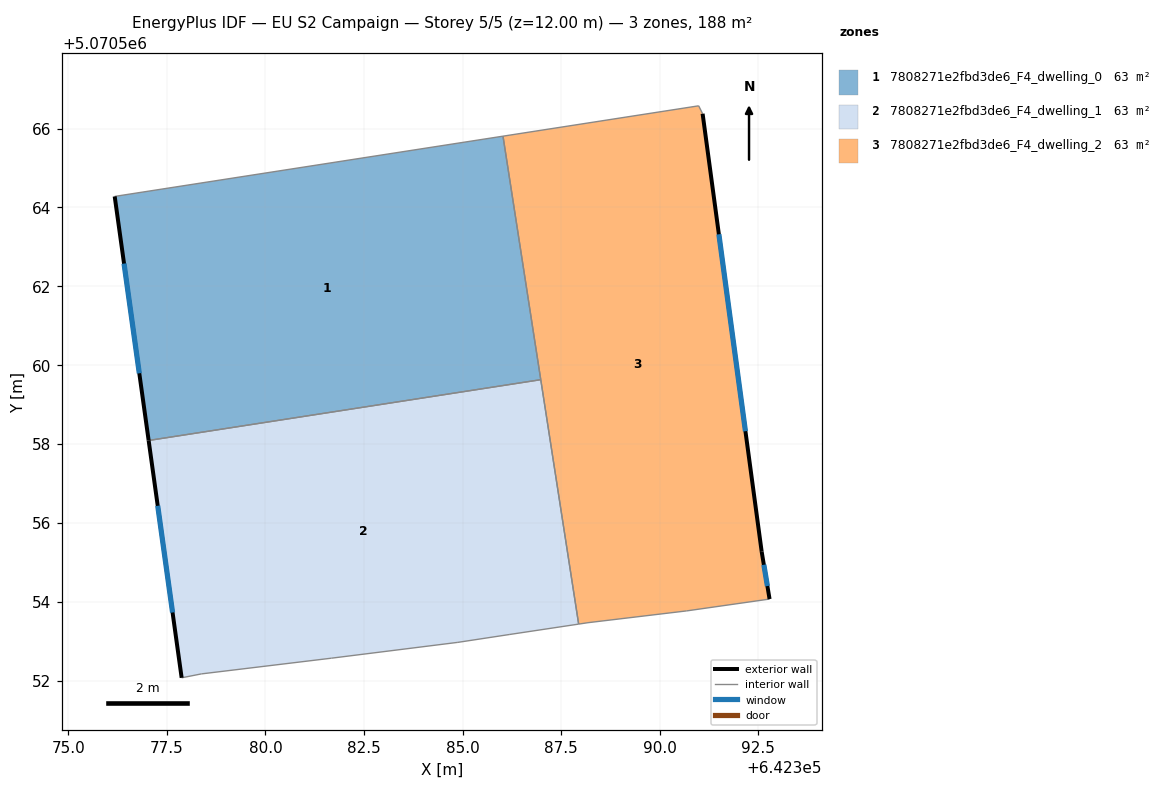
=== STOREY PLAN SPEC (per zone: floor XY polygon, exterior-wall plan segments, windows/doors) ===
zone 1: 7808271e2fbd3de6_F4_dwelling_0  (62.6 m²)
  floor: (642386.03, 5070565.81) (642386.98, 5070559.63) (642377.04, 5070558.09) (642376.18, 5070564.28)
  exterior wall: (642376.18, 5070564.28) – (642377.04, 5070558.09)  [6.2 m]
    window: (642376.41, 5070562.58) – (642376.80, 5070559.79)  [3.8 m²]
  interior walls: 3
zone 2: 7808271e2fbd3de6_F4_dwelling_1  (62.6 m²)
  floor: (642386.98, 5070559.63) (642387.94, 5070553.43) (642386.18, 5070553.17) (642384.88, 5070552.97) (642381.68, 5070552.57) (642378.38, 5070552.17) (642377.88, 5070552.07) (642377.04, 5070558.09)
  exterior wall: (642377.04, 5070558.09) – (642377.88, 5070552.07)  [6.1 m]
    window: (642377.27, 5070556.43) – (642377.64, 5070553.73)  [3.7 m²]
  interior walls: 7
zone 3: 7808271e2fbd3de6_F4_dwelling_2  (62.6 m²)
  floor: (642391.09, 5070566.38) (642392.59, 5070555.27) (642392.79, 5070554.07) (642390.68, 5070553.77) (642388.18, 5070553.47) (642387.94, 5070553.43) (642386.03, 5070565.81) (642390.99, 5070566.58)
  exterior wall: (642392.59, 5070555.27) – (642391.09, 5070566.38)  [11.2 m]
    window: (642392.17, 5070558.33) – (642391.50, 5070563.32)  [6.8 m²]
  exterior wall: (642392.79, 5070554.07) – (642392.59, 5070555.27)  [1.2 m]
    window: (642392.73, 5070554.40) – (642392.64, 5070554.94)  [0.7 m²]
  interior walls: 7

=== DERIVED (storey summary) ===
Building: EU S2 Campaign
Storey: 5 of 5  (floor level z = 12.00 m)
Storey gross floor area: 187.8 m²
Zones on this storey: 3
  - 7808271e2fbd3de6_F4_dwelling_0: floor 62.6 m²; exterior wall 6.2 m (18.7 m²); 1 window(s) 3.8 m²; WWR 20.2%
  - 7808271e2fbd3de6_F4_dwelling_1: floor 62.6 m²; exterior wall 6.1 m (18.2 m²); 1 window(s) 3.7 m²; WWR 20.2%
  - 7808271e2fbd3de6_F4_dwelling_2: floor 62.6 m²; exterior wall 12.4 m (37.3 m²); 2 window(s) 7.5 m²; WWR 20.2%
Zone adjacency (shared interzone walls):
  - 7808271e2fbd3de6_F4_dwelling_0 ↔ 7808271e2fbd3de6_F4_dwelling_1
  - 7808271e2fbd3de6_F4_dwelling_0 ↔ 7808271e2fbd3de6_F4_dwelling_2
  - 7808271e2fbd3de6_F4_dwelling_1 ↔ 7808271e2fbd3de6_F4_dwelling_2